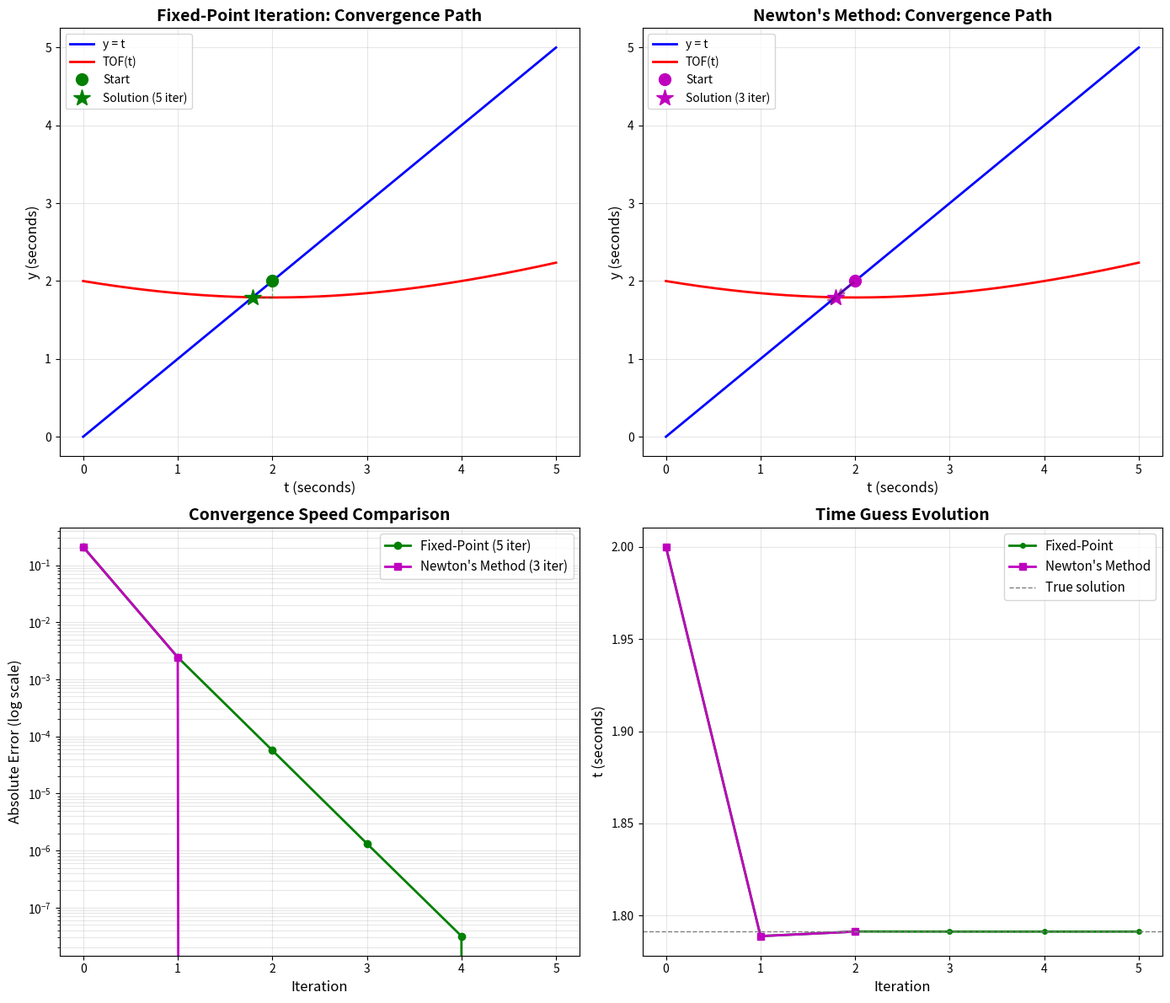

This figure's Python source:
import numpy as np
import matplotlib.pyplot as plt

# Constants
projectile_speed = 5.0  # m/s, can be changed

# TOF function (expects scalar t)
def TOF(x, v, g, t):
    """
    Compute time-of-flight for a 2D vector target.

    x: 2-element iterable (initial relative position)
    v: 2-element iterable (relative velocity)
    g: 2-element iterable (target position)
    t: scalar time guess

    Returns: scalar TOF value
    """
    x = np.asarray(x, dtype=float).ravel()[:2]
    v = np.asarray(v, dtype=float).ravel()[:2]
    g = np.asarray(g, dtype=float).ravel()[:2]

    moved_target = g - v * float(t)
    distance = np.linalg.norm(moved_target - x)

    return distance / projectile_speed


def fixed_point_solver(x, v, g, t_initial, max_iterations=100, tolerance=1e-6):
    """
    Solve for TOF using fixed-point iteration: t_next = TOF(t_current)
    
    Args:
        x: robot position (2D)
        v: robot velocity (2D)
        g: target position (2D)
        t_initial: initial time guess
        max_iterations: maximum number of iterations
        tolerance: convergence threshold
    
    Returns:
        (t_solution, iterations, converged, history)
    """
    x = np.asarray(x, dtype=float).ravel()[:2]
    v = np.asarray(v, dtype=float).ravel()[:2]
    g = np.asarray(g, dtype=float).ravel()[:2]
    
    t = float(t_initial)
    history = [t]
    
    for i in range(max_iterations):
        t_next = TOF(x, v, g, t)
        history.append(t_next)
        
        if abs(t_next - t) < tolerance:
            return t_next, i + 1, True, history
        
        t = t_next
    
    return t, max_iterations, False, history


def newton_method_solver(x, v, g, t_initial, max_iterations=20, tolerance=1e-6):
    """
    Solve for TOF using Newton's method
    
    Newton's method: t_next = t - E(t)/E'(t)
    where E(t) = t - TOF(t)
    and E'(t) = 1 + (d·v)/(v_p·D)
    
    Args:
        x: robot position (2D)
        v: robot velocity (2D)
        g: target position (2D)
        t_initial: initial time guess
        max_iterations: maximum number of iterations
        tolerance: convergence threshold
    
    Returns:
        (t_solution, iterations, converged, history)
    """
    x = np.asarray(x, dtype=float).ravel()[:2]
    v = np.asarray(v, dtype=float).ravel()[:2]
    g = np.asarray(g, dtype=float).ravel()[:2]
    
    t = float(t_initial)
    history = [t]
    
    for i in range(max_iterations):
        # Calculate virtual target displacement at current t
        d = (g - x) - v * t  # displacement to virtual target
        D = np.linalg.norm(d)  # distance to virtual target
        
        # Error function: E(t) = t - TOF(t) = t - D/v_p
        E = t - D / projectile_speed
        
        # Check convergence
        if abs(E) < tolerance:
            return t, i + 1, True, history
        
        # Error derivative: E'(t) = 1 + (d·v)/(v_p·D)
        # Using proxy derivative (works even with empirical tables)
        dot_product = np.dot(d, v)
        E_prime = 1.0 + dot_product / (projectile_speed * D)
        
        # Check for singularity
        if abs(E_prime) < 1e-9:
            print(f"Warning: Singularity detected at iteration {i}")
            return t, i + 1, False, history
        
        # Newton update
        t_next = t - E / E_prime
        
        # Prevent negative time
        if t_next < 0:
            t_next = t / 2.0
        
        history.append(t_next)
        t = t_next
    
    return t, max_iterations, False, history


# Example vectors
x = np.array([0, 0])  # initial relative position
v = np.array([1.0, -2])  # robot velocity
g = np.array([10, 0])  # target position

# Initial guess (static distance / projectile speed)
static_distance = np.linalg.norm(g - x)
t_initial = static_distance / projectile_speed

print("=" * 60)
print("SOLVER COMPARISON")
print("=" * 60)
print(f"Robot position: {x}")
print(f"Robot velocity: {v}")
print(f"Target position: {g}")
print(f"Projectile speed: {projectile_speed} m/s")
print(f"Initial guess: {t_initial:.4f} s")
print()

# Solve with both methods
t_fixed, iter_fixed, conv_fixed, history_fixed = fixed_point_solver(x, v, g, t_initial)
t_newton, iter_newton, conv_newton, history_newton = newton_method_solver(x, v, g, t_initial)

print("-" * 60)
print("FIXED-POINT ITERATION:")
print(f"  Solution: {t_fixed:.6f} s")
print(f"  Iterations: {iter_fixed}")
print(f"  Converged: {conv_fixed}")
print()

print("NEWTON'S METHOD:")
print(f"  Solution: {t_newton:.6f} s")
print(f"  Iterations: {iter_newton}")
print(f"  Converged: {conv_newton}")
print()

# Verify solution
virtual_target_fixed = g - v * t_fixed
virtual_target_newton = g - v * t_newton
print("VERIFICATION:")
print(f"  Fixed-point virtual target: {virtual_target_fixed}")
print(f"  Newton virtual target: {virtual_target_newton}")
print(f"  Distance (fixed): {np.linalg.norm(virtual_target_fixed - x):.6f} m")
print(f"  Distance (newton): {np.linalg.norm(virtual_target_newton - x):.6f} m")
print("=" * 60)

# ============================================================================
# VISUALIZATION
# ============================================================================

# Time guesses for plotting
t_values = np.linspace(0, 5, 200)  # 0 to 5 seconds
tof_values = np.array([TOF(x, v, g, tt) for tt in t_values])

# Create figure with multiple subplots
fig, axes = plt.subplots(2, 2, figsize=(14, 12))

# ============================================================================
# Plot 1: Fixed-point iteration on the curve
# ============================================================================
ax = axes[0, 0]
ax.plot(t_values, t_values, label='y = t', color='blue', linewidth=2)
ax.plot(t_values, tof_values, label='TOF(t)', color='red', linewidth=2)

# Plot fixed-point iteration path
for i in range(len(history_fixed) - 1):
    t_curr = history_fixed[i]
    t_next = history_fixed[i + 1]
    
    # Vertical line from (t_curr, t_curr) to (t_curr, TOF(t_curr))
    ax.plot([t_curr, t_curr], [t_curr, t_next], 'g--', alpha=0.5, linewidth=1)
    # Horizontal line from (t_curr, TOF(t_curr)) to (TOF(t_curr), TOF(t_curr))
    ax.plot([t_curr, t_next], [t_next, t_next], 'g--', alpha=0.5, linewidth=1)

ax.plot(history_fixed[0], history_fixed[0], 'go', markersize=10, label='Start')
ax.plot(t_fixed, t_fixed, 'g*', markersize=15, label=f'Solution ({iter_fixed} iter)')
ax.set_xlabel('t (seconds)', fontsize=12)
ax.set_ylabel('y (seconds)', fontsize=12)
ax.set_title('Fixed-Point Iteration: Convergence Path', fontsize=14, fontweight='bold')
ax.legend()
ax.grid(True, alpha=0.3)

# ============================================================================
# Plot 2: Newton's method on the curve
# ============================================================================
ax = axes[0, 1]
ax.plot(t_values, t_values, label='y = t', color='blue', linewidth=2)
ax.plot(t_values, tof_values, label='TOF(t)', color='red', linewidth=2)

# Plot Newton's method jumps
for i in range(len(history_newton) - 1):
    t_curr = history_newton[i]
    t_next = history_newton[i + 1]
    
    # Draw arrow from current guess to next guess
    ax.annotate('', xy=(t_next, t_next), xytext=(t_curr, t_curr),
                arrowprops=dict(arrowstyle='->', color='purple', lw=2, alpha=0.6))

ax.plot(history_newton[0], history_newton[0], 'mo', markersize=10, label='Start')
ax.plot(t_newton, t_newton, 'm*', markersize=15, label=f'Solution ({iter_newton} iter)')
ax.set_xlabel('t (seconds)', fontsize=12)
ax.set_ylabel('y (seconds)', fontsize=12)
ax.set_title("Newton's Method: Convergence Path", fontsize=14, fontweight='bold')
ax.legend()
ax.grid(True, alpha=0.3)

# ============================================================================
# Plot 3: Convergence comparison (iteration vs error)
# ============================================================================
ax = axes[1, 0]

# Calculate errors for each iteration
errors_fixed = [abs(t - t_fixed) for t in history_fixed]
errors_newton = [abs(t - t_newton) for t in history_newton]

ax.semilogy(range(len(errors_fixed)), errors_fixed, 'g-o', 
            label=f'Fixed-Point ({iter_fixed} iter)', linewidth=2, markersize=6)
ax.semilogy(range(len(errors_newton)), errors_newton, 'm-s', 
            label=f"Newton's Method ({iter_newton} iter)", linewidth=2, markersize=6)

ax.set_xlabel('Iteration', fontsize=12)
ax.set_ylabel('Absolute Error (log scale)', fontsize=12)
ax.set_title('Convergence Speed Comparison', fontsize=14, fontweight='bold')
ax.legend(fontsize=11)
ax.grid(True, alpha=0.3, which='both')

# ============================================================================
# Plot 4: Iteration history (value vs iteration)
# ============================================================================
ax = axes[1, 1]

ax.plot(range(len(history_fixed)), history_fixed, 'g-o', 
        label=f'Fixed-Point', linewidth=2, markersize=4)
ax.plot(range(len(history_newton)), history_newton, 'm-s', 
        label=f"Newton's Method", linewidth=2, markersize=6)
ax.axhline(y=t_fixed, color='gray', linestyle='--', linewidth=1, label='True solution')

ax.set_xlabel('Iteration', fontsize=12)
ax.set_ylabel('t (seconds)', fontsize=12)
ax.set_title('Time Guess Evolution', fontsize=14, fontweight='bold')
ax.legend(fontsize=11)
ax.grid(True, alpha=0.3)

plt.tight_layout()
plt.show()

# ============================================================================
# Additional test: Try different scenarios
# ============================================================================
print("\n" + "=" * 60)
print("TESTING DIFFERENT SCENARIOS")
print("=" * 60)

test_cases = [
    {"name": "Moving toward target", "v": np.array([2.0, 0.0])},
    {"name": "Moving away from target", "v": np.array([-1.5, 0.0])},
    {"name": "Stationary robot", "v": np.array([0.0, 0.0])},
    {"name": "Fast perpendicular motion", "v": np.array([0.0, 4.0])},
]

for case in test_cases:
    v_test = case["v"]
    t_init = static_distance / projectile_speed
    
    t_fp, iter_fp, conv_fp, _ = fixed_point_solver(x, v_test, g, t_init, max_iterations=200)
    t_nm, iter_nm, conv_nm, _ = newton_method_solver(x, v_test, g, t_init)
    
    print(f"\n{case['name']}: v = {v_test}")
    print(f"  Fixed-point: {iter_fp:3d} iterations, converged: {conv_fp}")
    print(f"  Newton:      {iter_nm:3d} iterations, converged: {conv_nm}")
    print(f"  Solutions match: {abs(t_fp - t_nm) < 1e-4}")
